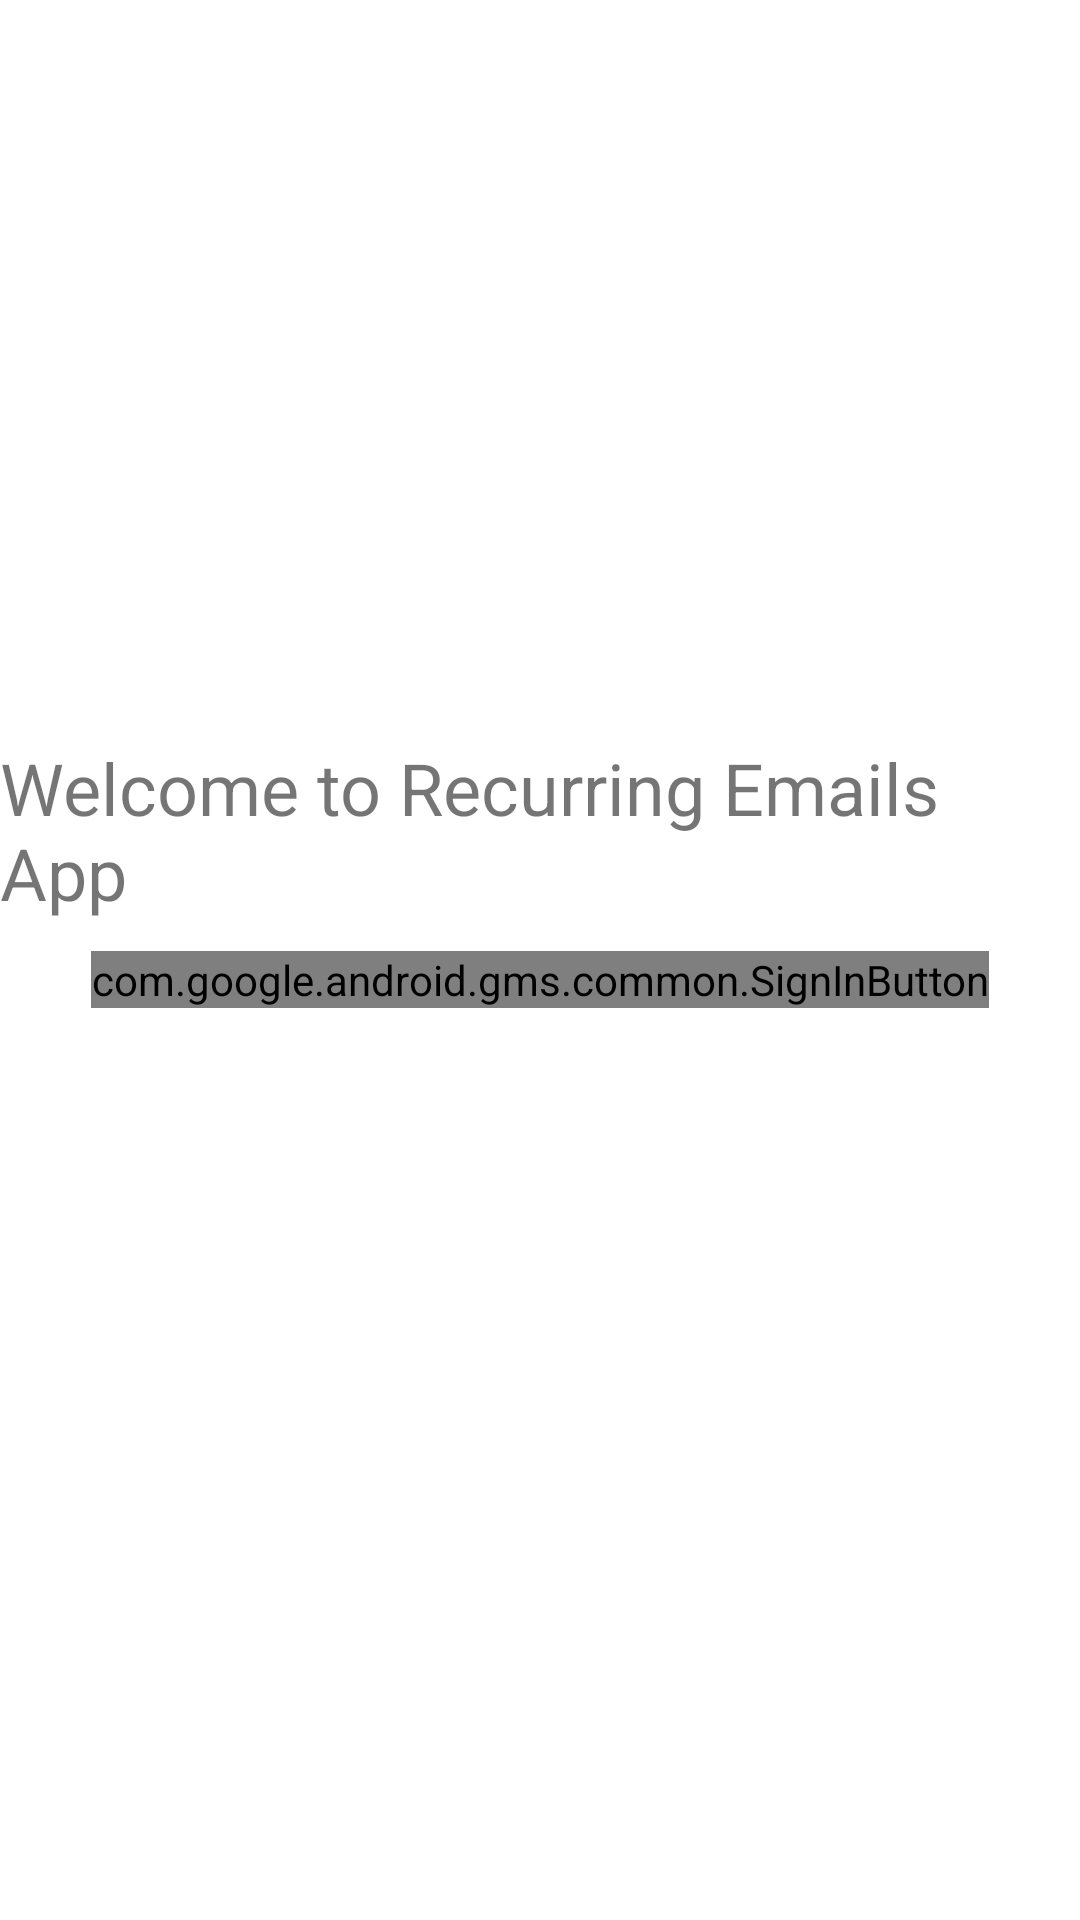

Write the Android layout XML for this screen, with the resource values it uses.
<!-- AndroidManifest.xml: application theme Theme.RecurringEmails -->
<!-- res/layout/activity_google_sign_in.xml -->
<?xml version="1.0" encoding="utf-8"?>
<androidx.constraintlayout.widget.ConstraintLayout xmlns:android="http://schemas.android.com/apk/res/android"
    xmlns:app="http://schemas.android.com/apk/res-auto"
    xmlns:tools="http://schemas.android.com/tools"
    android:layout_width="match_parent"
    android:layout_height="match_parent"
    tools:context=".GoogleSignIn">

    <com.google.android.gms.common.SignInButton
        android:id="@+id/sign_in_button"
        android:layout_width="wrap_content"
        android:layout_height="wrap_content"
        android:layout_marginStart="142dp"
        android:layout_marginEnd="142dp"
        android:layout_marginBottom="338dp"
        app:layout_constraintBottom_toBottomOf="parent"
        app:layout_constraintEnd_toEndOf="parent"
        app:layout_constraintStart_toStartOf="parent"
        app:layout_constraintTop_toBottomOf="@+id/textView" />

    <TextView
        android:id="@+id/textView"
        android:layout_width="wrap_content"
        android:layout_height="wrap_content"
        android:layout_marginStart="25dp"
        android:layout_marginTop="280dp"
        android:layout_marginEnd="26dp"
        android:layout_marginBottom="10dp"
        android:text="Welcome to Recurring Emails App"
        android:textSize="24sp"
        app:layout_constraintBottom_toTopOf="@+id/sign_in_button"
        app:layout_constraintEnd_toEndOf="parent"
        app:layout_constraintStart_toStartOf="parent"
        app:layout_constraintTop_toTopOf="parent" />

</androidx.constraintlayout.widget.ConstraintLayout>
<!-- resources referenced by this layout -->
<resources>
  <style name="Theme.RecurringEmails" parent="Theme.MaterialComponents.DayNight.DarkActionBar">
          
          <item name="colorPrimary">@color/purple_500</item>
          <item name="colorPrimaryVariant">@color/purple_700</item>
          <item name="colorOnPrimary">@color/white</item>
          
          <item name="colorSecondary">@color/teal_200</item>
          <item name="colorSecondaryVariant">@color/teal_700</item>
          <item name="colorOnSecondary">@color/black</item>
          
          <item name="android:statusBarColor" tools:targetApi="l">?attr/colorPrimaryVariant</item>
          
      </style>
  <!-- not gathered from this repository: default colours our renderer supplied (Android Studio template values) -->
  <color name="purple_500">#FF6200EE</color>
  <color name="purple_700">#FF3700B3</color>
  <color name="teal_200">#FF03DAC5</color>
  <color name="teal_700">#FF018786</color>
  <color name="black">#FF000000</color>
  <color name="white">#FFFFFFFF</color>
</resources>
